Labelled photos from "data", an image-classification folder in angelabk49/osteoporosis-detection. The possible labels are: normal, osteopenia, osteoporosis.

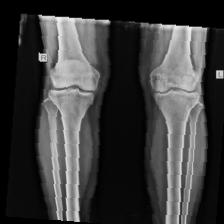
Label: osteoporosis

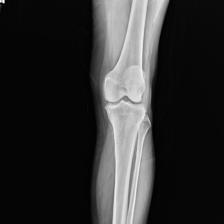
Label: osteoporosis

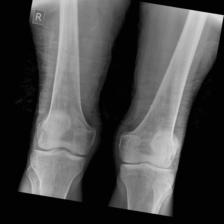
Label: osteopenia

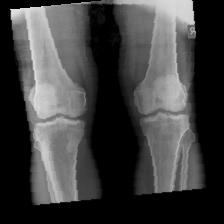
Label: normal

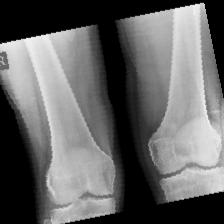
Label: normal

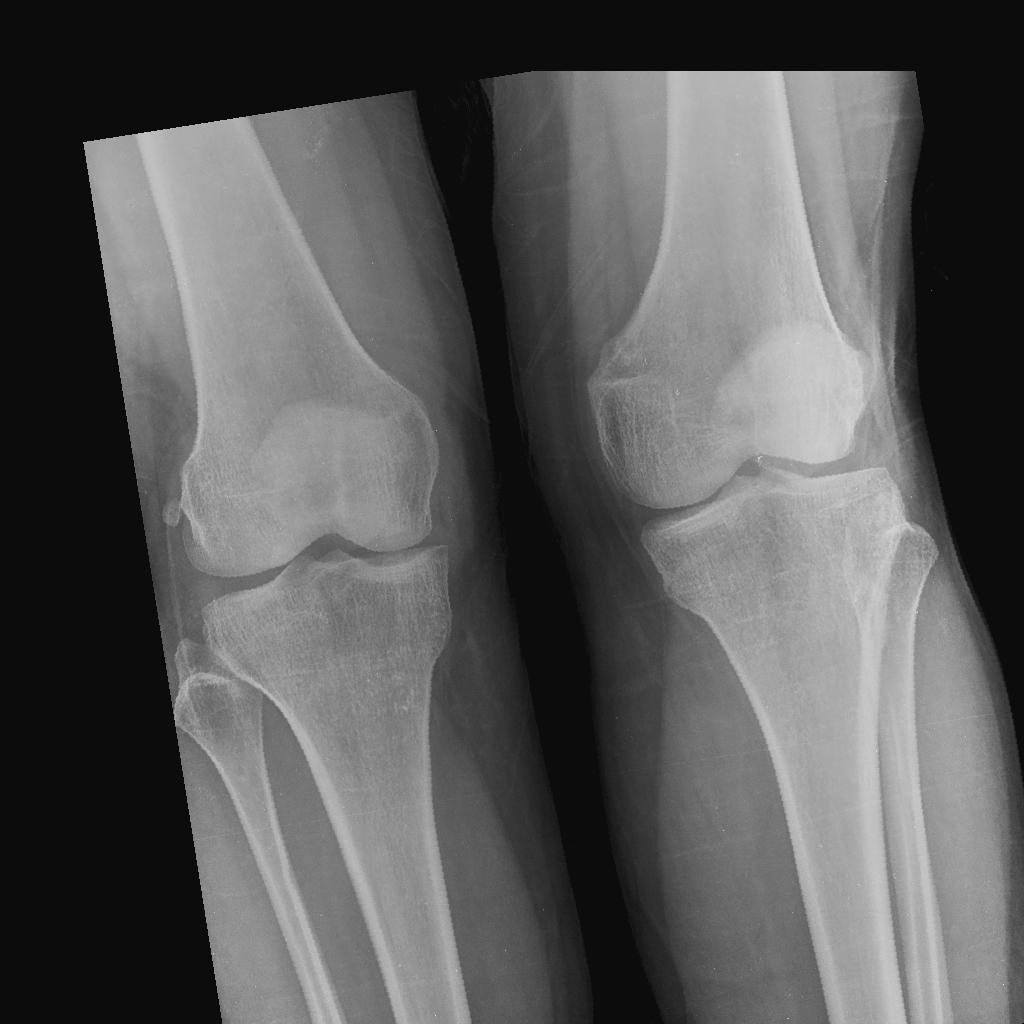
Label: osteopenia
